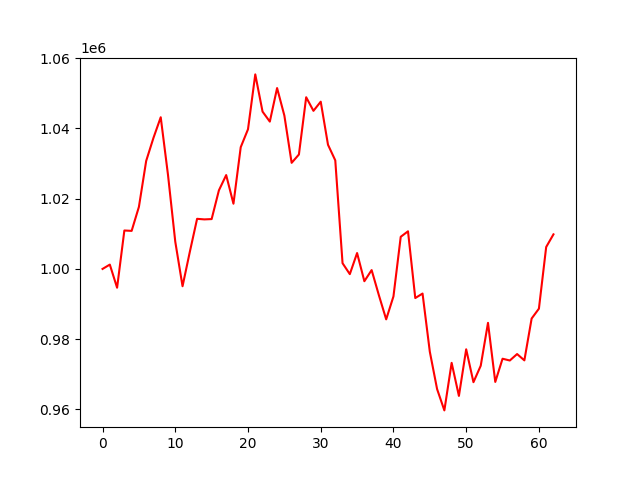

The data file committed next to this chart (first rows):
account_value, date, daily_return
1000000, 2023-01-03, 
1001233, 2023-01-04, 0.001233
994651, 2023-01-05, -0.006574
1010935, 2023-01-06, 0.01637
1010828, 2023-01-09, -0.0001063
1017657, 2023-01-10, 0.006756
1030736, 2023-01-11, 0.01285
1037279, 2023-01-12, 0.006348
1043160, 2023-01-13, 0.00567
1026750, 2023-01-17, -0.01573
1007749, 2023-01-18, -0.01851
995073, 2023-01-19, -0.01258
1004851, 2023-01-20, 0.009826
1014257, 2023-01-23, 0.009361
1014094, 2023-01-24, -0.000161
1014183, 2023-01-25, 8.83605795209963e-05
1022362, 2023-01-26, 0.008064
1026705, 2023-01-27, 0.004249
1018555, 2023-01-30, -0.007938
1034639, 2023-01-31, 0.01579
1039741, 2023-02-01, 0.004931
1055352, 2023-02-02, 0.01501
1044763, 2023-02-03, -0.01003
1041919, 2023-02-06, -0.002721
1051466, 2023-02-07, 0.009163
1043639, 2023-02-08, -0.007444
1030189, 2023-02-09, -0.01289
1032557, 2023-02-10, 0.002299
1048850, 2023-02-13, 0.01578
1044984, 2023-02-14, -0.003685
1047588, 2023-02-15, 0.002492
1035332, 2023-02-16, -0.0117
1030896, 2023-02-17, -0.004285
1001630, 2023-02-21, -0.02839
998517, 2023-02-22, -0.003108
1004520, 2023-02-23, 0.006011
996501, 2023-02-24, -0.007982
999668, 2023-02-27, 0.003178
992491, 2023-02-28, -0.007179
985652, 2023-03-01, -0.006891
992179, 2023-03-02, 0.006623
1009142, 2023-03-03, 0.0171
1010704, 2023-03-06, 0.001548
991714, 2023-03-07, -0.01879
992992, 2023-03-08, 0.001288
976440, 2023-03-09, -0.01667
965809, 2023-03-10, -0.01089
959743, 2023-03-13, -0.00628
973277, 2023-03-14, 0.0141
963862, 2023-03-15, -0.009674
977134, 2023-03-16, 0.01377
967772, 2023-03-17, -0.009581
972450, 2023-03-20, 0.004834
984654, 2023-03-21, 0.01255
967843, 2023-03-22, -0.01707
974446, 2023-03-23, 0.006823
973941, 2023-03-24, -0.0005182
975778, 2023-03-27, 0.001886
973980, 2023-03-28, -0.001843
985886, 2023-03-29, 0.01222
... 3 more rows
